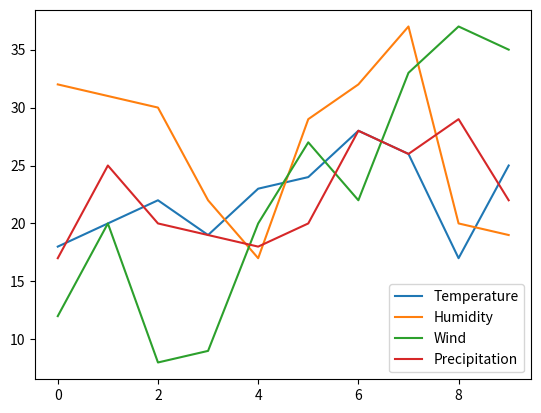

This chart was generated by the following Python code:
#Plotting a DataFrame in Python Pandas

import pandas as pd
import matplotlib.pyplot as plt

#dataset
data ={
    'Temperature' :[18,20,22,19,23,24,28,26,17,25],
    'Humidity' : [32,31,30,22,17,29,32,37,20,19],
    'Wind':[12,20,8,9,20,27,22,33,37,35],
    'Precipitation':[17,25,20,19,18,20,28,26,29,22]
}
#Create a DataFrame
df=pd.DataFrame(data)

#Plot
df.plot()

#Display the figure
plt.show()